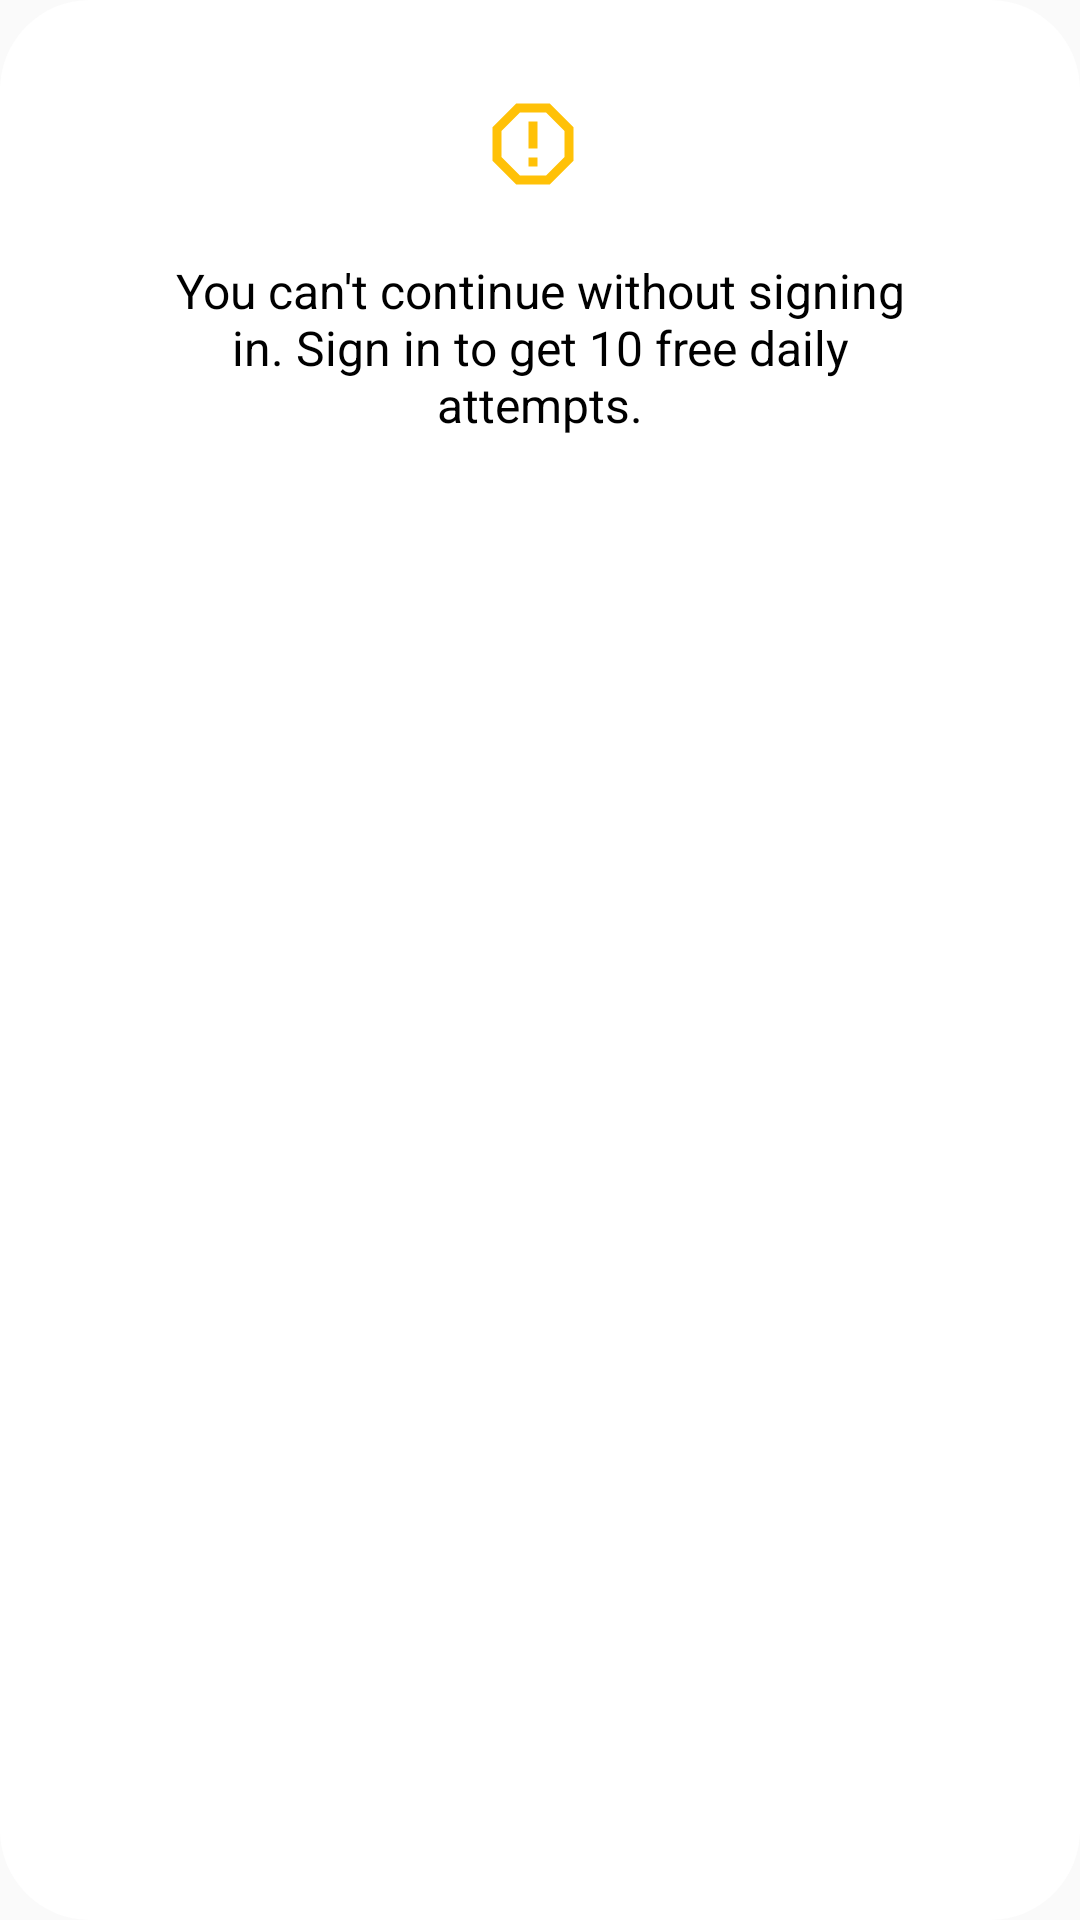

This screen was rendered from an Android layout file. Write that file and the resources it references.
<!-- AndroidManifest.xml: application theme Theme.MyAppCompatTheme -->
<!-- res/layout/dialog_no_initial_quota.xml -->
<?xml version="1.0" encoding="utf-8"?>
<androidx.constraintlayout.widget.ConstraintLayout
    xmlns:android="http://schemas.android.com/apk/res/android"
    android:layout_width="wrap_content"
    android:layout_height="wrap_content"
    xmlns:app="http://schemas.android.com/apk/res-auto"
    android:layout_gravity="center"
    android:padding="20dp"
    android:background="@drawable/dialog_round_back_ground">

    <ImageButton
        android:id="@+id/ib_no_initial_quota"
        android:layout_width="wrap_content"
        android:layout_height="wrap_content"
        android:src="@drawable/baseline_exclamation_orange"
        android:background="@color/cvBackground"
        android:padding="5dp"
        app:layout_constraintStart_toStartOf="parent"
        app:layout_constraintEnd_toEndOf="parent"
        app:layout_constraintTop_toTopOf="parent"
        android:layout_marginEnd="5dp"
        android:layout_marginTop="5dp"/>

    <TextView
        android:id="@+id/txt_no_initial_quota"
        android:layout_width="250dp"
        android:layout_height="wrap_content"
        android:text="@string/direct_to_login"
        android:textColor="@color/textColorPrimary"
        android:textSize="16sp"
        android:gravity="center"
        android:layout_marginStart="40dp"
        android:layout_marginEnd="40dp"
        android:layout_marginTop="15dp"
        app:layout_constraintEnd_toEndOf="parent"
        app:layout_constraintStart_toStartOf="parent"
        app:layout_constraintTop_toBottomOf="@id/ib_no_initial_quota"/>

</androidx.constraintlayout.widget.ConstraintLayout>
<!-- resources referenced by this layout -->
<resources>
  <color name="cvBackground">#FFFFFF</color>
  <color name="textColorPrimary">#000000</color>
  <!-- drawable baseline_exclamation_orange (drawable) -->
  <?xml version="1.0" encoding="utf-8"?>
  <vector xmlns:android="http://schemas.android.com/apk/res/android"
      android:height="36dp"
      android:tint="#FFC107"
      android:viewportHeight="24"
      android:viewportWidth="24"
      android:width="36dp">
  
      <path android:fillColor="@android:color/white" android:pathData="M15.73,3H8.27L3,8.27v7.46L8.27,21h7.46L21,15.73V8.27L15.73,3zM19,14.9L14.9,19H9.1L5,14.9V9.1L9.1,5h5.8L19,9.1V14.9z"/>
  
      <path android:fillColor="@android:color/white" android:pathData="M11,7h2v6h-2z"/>
  
      <path android:fillColor="@android:color/white" android:pathData="M11,15h2v2h-2z"/>
  
  </vector>
  <!-- drawable dialog_round_back_ground (drawable) -->
  <?xml version="1.0" encoding="utf-8"?>
  <shape xmlns:android="http://schemas.android.com/apk/res/android">
      <solid
          android:color="@color/cvBackground"/>
      <corners
          android:radius="30dp" />
      <padding
          android:left="10dp"
          android:top="10dp"
          android:right="10dp"
          android:bottom="10dp" />
  </shape>
  <string name="direct_to_login">You can\'t continue without signing in. Sign in to get 10 free daily attempts.</string>
  <style name="Theme.MyAppCompatTheme" parent="Theme.AppCompat.Light.NoActionBar">
          <item name="colorPrimary">@color/white</item>
          <item name="colorPrimaryDark">@color/white</item>
          <item name="colorAccent">@color/teal_700</item>
          <item name="android:windowLightStatusBar">true</item>
          <item name="colorControlHighlight">@color/ripple_color</item>
          <item name="searchViewStyle">@style/Widget.AppCompat.SearchView</item>
      </style>
  <color name="white">#FFFFFFFF</color>
  <color name="teal_700">#FF018786</color>
  <color name="ripple_color">#DCDCDC</color>
</resources>
